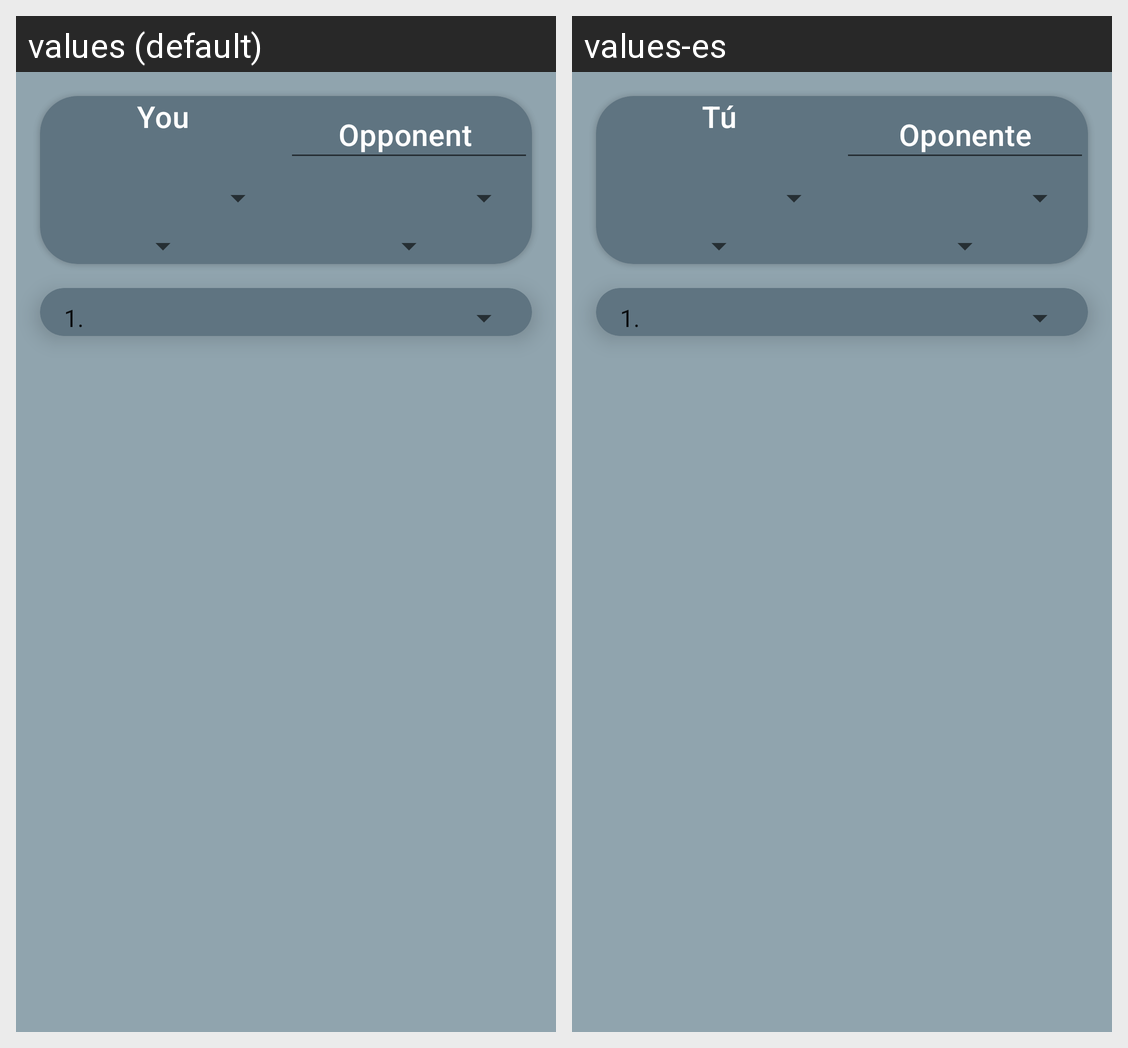

Here is an Android app screen in its default locale and in the app's own translations. Write out the translated-string differences for the strings that appear on this screen.
Android screen res/layout/fragment_pre_game.xml rendered under 2 locales, left to right: values (default), values-es. Device: Nexus 5 (rendered at 1080×1920; each locale shown at half size, 540×960, under a caption strip naming it); theme AppTheme.
Strings drawn on this screen, with the default value and each locale's value (text and hints the layout hard-codes, and strings that could not be matched under every locale, appear in the picture but are not listed):

your_name
  values: You
  values-es: Tú

opponent_text
  values: Opponent 
  values-es: Oponente
